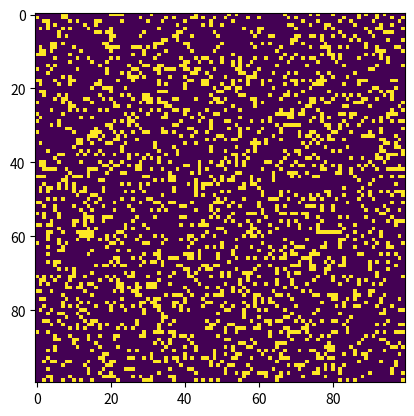

Python code for this plot:
# Python code to implement Conway's Game Of Life 
import argparse 
import numpy as np 
import matplotlib.pyplot as plt 
import matplotlib.animation as animation 

# setting up the values for the grid 
ON = 255
OFF = 0
vals = [ON, OFF] 

def randomGrid(N): 

	"""returns a grid of NxN random values"""
	return np.random.choice(vals, N*N, p=[0.2, 0.8]).reshape(N, N) 

def addGlider(i, j, grid): 

	"""adds a glider with top left cell at (i, j)"""
	glider = np.array([[0, 0, 255], 
					[255, 0, 255], 
					[0, 255, 255]]) 
	grid[i:i+3, j:j+3] = glider 

def addGosperGliderGun(i, j, grid): 

	"""adds a Gosper Glider Gun with top left 
	cell at (i, j)"""
	gun = np.zeros(11*38).reshape(11, 38) 

	gun[5][1] = gun[5][2] = 255
	gun[6][1] = gun[6][2] = 255

	gun[3][13] = gun[3][14] = 255
	gun[4][12] = gun[4][16] = 255
	gun[5][11] = gun[5][17] = 255
	gun[6][11] = gun[6][15] = gun[6][17] = gun[6][18] = 255
	gun[7][11] = gun[7][17] = 255
	gun[8][12] = gun[8][16] = 255
	gun[9][13] = gun[9][14] = 255

	gun[1][25] = 255
	gun[2][23] = gun[2][25] = 255
	gun[3][21] = gun[3][22] = 255
	gun[4][21] = gun[4][22] = 255
	gun[5][21] = gun[5][22] = 255
	gun[6][23] = gun[6][25] = 255
	gun[7][25] = 255

	gun[3][35] = gun[3][36] = 255
	gun[4][35] = gun[4][36] = 255

	grid[i:i+11, j:j+38] = gun 

def update(frameNum, img, grid, N): 

	# copy grid since we require 8 neighbors 
	# for calculation and we go line by line 
	newGrid = grid.copy() 
	for i in range(N): 
		for j in range(N): 

			# compute 8-neghbor sum 
			# using toroidal boundary conditions - x and y wrap around 
			# so that the simulaton takes place on a toroidal surface. 
			total = int((grid[i, (j-1)%N] + grid[i, (j+1)%N] +
						grid[(i-1)%N, j] + grid[(i+1)%N, j] +
						grid[(i-1)%N, (j-1)%N] + grid[(i-1)%N, (j+1)%N] +
						grid[(i+1)%N, (j-1)%N] + grid[(i+1)%N, (j+1)%N])/255) 

			# apply Conway's rules 
			if grid[i, j] == ON: 
				if (total < 2) or (total > 3): 
					newGrid[i, j] = OFF 
			else: 
				if total == 3: 
					newGrid[i, j] = ON 

	# update data 
	img.set_data(newGrid) 
	grid[:] = newGrid[:] 
	return img, 

# main() function 


	# Command line args are in sys.argv[1], sys.argv[2] .. 
	# sys.argv[0] is the script name itself and can be ignored 
	# parse arguments 
parser = argparse.ArgumentParser(description="Runs Conway's Game of Life simulation.") 

	# add arguments 
parser.add_argument('--grid-size', dest='N', required=False) 
parser.add_argument('--mov-file', dest='movfile', required=False) 
parser.add_argument('--interval', dest='interval', required=False) 
parser.add_argument('--glider', action='store_true', required=False) 
parser.add_argument('--gosper', action='store_true', required=False) 
args = parser.parse_args() 
	
	# set grid size 
N = 100
if args.N and int(args.N) > 8: 
	N = int(args.N) 
		
	# set animation update interval 
updateInterval = 50
if args.interval: 
	updateInterval = int(args.interval) 

	# declare grid 
grid = np.array([]) 

	# check if "glider" demo flag is specified 
if args.glider: 
	grid = np.zeros(N*N).reshape(N, N) 
	addGlider(1, 1, grid) 
elif args.gosper: 
	grid = np.zeros(N*N).reshape(N, N) 
	addGosperGliderGun(10, 10, grid) 

else: # populate grid with random on/off - 
			# more off than on 
	grid = randomGrid(N) 


	# set up animation 
fig, ax = plt.subplots() 
img = ax.imshow(grid, interpolation='nearest') 
ani = animation.FuncAnimation(fig, update, fargs=(img, grid, N, ), 
							frames = 10, 
							interval=updateInterval, 
							save_count=50) 

	# # of frames? 
	# set output file 


plt.show() 
